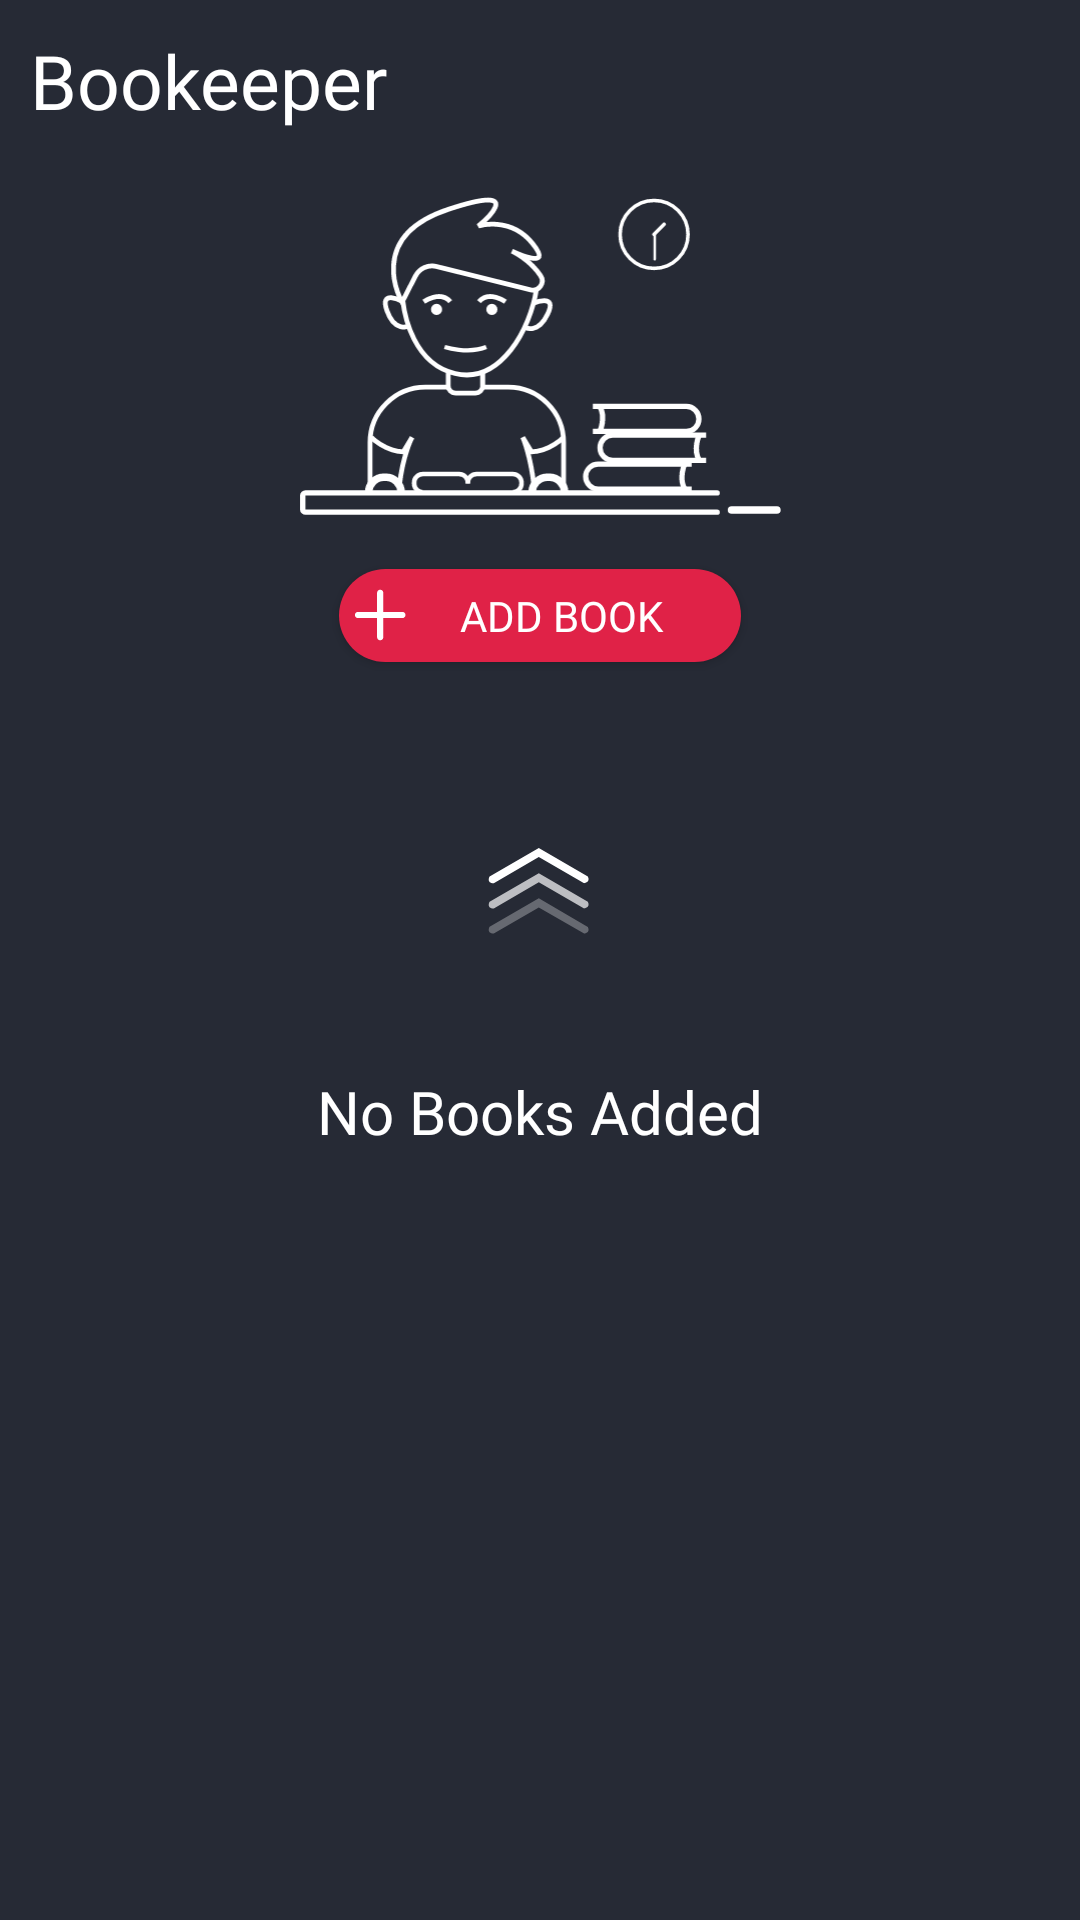

The Android layout XML behind this screen, and the referenced resources:
<!-- AndroidManifest.xml: application theme AppTheme -->
<!-- res/layout/activity_main.xml -->
<?xml version="1.0" encoding="utf-8"?>
<LinearLayout
        xmlns:android="http://schemas.android.com/apk/res/android"
        xmlns:app="http://schemas.android.com/apk/res-auto" xmlns:tools="http://schemas.android.com/tools"
        android:layout_width="match_parent"
        android:layout_height="match_parent"
        android:orientation="vertical"
        android:id="@+id/mainLinearLayout"
        tools:context=".MainActivity" android:background="@color/colorMainBackground">

    <TextView
            android:text="@string/app_name"
            android:layout_width="match_parent"
            android:layout_height="wrap_content"
            android:id="@+id/textView3"
            android:textSize="25sp"
            android:layout_marginTop="10dp"
            android:textColor="@color/white"
            android:fontFamily="@font/roboto_medium" android:layout_marginStart="10dp" android:visibility="visible"/>
    <ImageView
            android:layout_width="match_parent"
            android:layout_height="126dp"
            app:srcCompat="@drawable/ic_main_man"
            android:id="@+id/imageView"
            android:layout_marginTop="10dp" android:contentDescription="@string/book_man"/>
    <Button
            android:text="@string/add_book"
            android:layout_width="134dp"
            android:layout_height="31dp"
            android:layout_gravity="center"
            android:id="@+id/button"
            android:background="@drawable/button_round_red"
            android:layout_marginTop="10dp"
            android:drawableStart="@drawable/ic_add"
            android:drawablePadding="-10dp"
            android:textColor="@color/white"
            android:fontFamily="@font/roboto_medium"/>

    <FrameLayout
            android:layout_width="match_parent"
            android:layout_height="match_parent"
            android:layout_gravity="center">
        <LinearLayout
                android:layout_width="200dp"
                android:layout_height="200dp"
                android:gravity="center"
                android:id="@+id/no_book_layout"
                android:layout_gravity="center_horizontal"
                android:orientation="vertical" android:layout_marginTop="10dp">


            <ImageView
                    android:layout_width="40dp"
                    android:layout_height="40dp" app:srcCompat="@drawable/ic_arrow"
                    android:id="@+id/imageView2"/>
            <TextView
                    android:text="@string/no_books"
                    android:layout_width="wrap_content"
                    android:layout_height="wrap_content" android:id="@+id/textView4" android:textColor="@color/white"
                    android:fontFamily="@font/roboto_medium" android:textSize="20sp" android:layout_marginTop="40dp"/>
        </LinearLayout>
        <androidx.recyclerview.widget.RecyclerView
                android:id="@+id/recyclerView"
                android:layout_width="match_parent"
                android:layout_height="match_parent"
                android:scrollbars="vertical" android:layout_marginTop="15dp"/>

    </FrameLayout>


</LinearLayout>
<!-- resources referenced by this layout -->
<resources>
  <color name="colorMainBackground">#262a35</color>
  <!-- drawable button_round_red (drawable) -->
  <?xml version="1.0" encoding="utf-8"?>
  <shape xmlns:android="http://schemas.android.com/apk/res/android"
  android:shape="rectangle">
      <corners android:radius="50dp"/>
      <solid android:color="@color/colorPink"/>
  </shape>
  <!-- drawable ic_add (drawable) -->
  <vector android:height="24dp" android:viewportHeight="50"
      android:viewportWidth="50" android:width="24dp" xmlns:android="http://schemas.android.com/apk/res/android">
      <path android:fillColor="#FFFFFF" android:pathData="M28.606,42.568L28.606,42.568c-1.193,0 -2.161,-0.967 -2.161,-2.161V9.593c0,-1.193 0.967,-2.161 2.161,-2.161h0c1.193,0 2.161,0.967 2.161,2.161v30.815C30.767,41.601 29.8,42.568 28.606,42.568z"/>
      <path android:fillColor="#FFFFFF" android:pathData="M46.174,25L46.174,25c0,1.193 -0.967,2.161 -2.161,2.161H13.199c-1.193,0 -2.161,-0.967 -2.161,-2.161v0c0,-1.193 0.967,-2.161 2.161,-2.161h30.815C45.207,22.839 46.174,23.807 46.174,25z"/>
  </vector>
  <!-- drawable ic_arrow (drawable) -->
  <vector xmlns:android="http://schemas.android.com/apk/res/android"
      android:width="100dp"
      android:height="100dp"
      android:viewportWidth="100"
      android:viewportHeight="100">
    <path
        android:pathData="M49,14.125L8,37.875c0,0 -3,5.5 3.5,5.625L49,21.75L86.75,43.5c0,0 5.625,-0.625 3.125,-5.5L49,14.125z"
        android:fillColor="#FFFFFF"/>
    <path
        android:pathData="M49,35.125L8,58.875c0,0 -3,5.5 3.5,5.625L49,42.75L86.75,64.5c0,0 5.625,-0.625 3.125,-5.5L49,35.125z"
        android:strokeAlpha="0.7"
        android:fillColor="#FFFFFF"
        android:fillAlpha="0.7"/>
    <path
        android:pathData="M49,56.125L8,79.875c0,0 -3,5.5 3.5,5.625L49,63.75L86.75,85.5c0,0 5.625,-0.625 3.125,-5.5L49,56.125z"
        android:strokeAlpha="0.3"
        android:fillColor="#FFFFFF"
        android:fillAlpha="0.3"/>
  </vector>
  <!-- drawable ic_main_man: vector/xml drawable (drawable, 9004 chars, omitted) -->
  <string name="add_book">ADD BOOK</string>
  <string name="app_name">Bookeeper</string>
  <string name="book_man">Book Man</string>
  <string name="no_books">No Books Added</string>
  <style name="AppTheme" parent="Theme.AppCompat.Light.NoActionBar">
          
          <item name="colorPrimary">@color/colorPrimary</item>
          <item name="colorPrimaryDark">@color/colorPrimaryDark</item>
          <item name="colorAccent">@color/colorAccent</item>
      </style>
  <color name="colorPink">#E02247</color>
  <color name="colorPrimary">#3D3F4B</color>
  <color name="colorPrimaryDark">#20232b</color>
  <color name="colorAccent">#262A35</color>
  <!-- not gathered from this repository: default colours our renderer supplied (Android Studio template values) -->
  <color name="white">#FFFFFFFF</color>
</resources>
